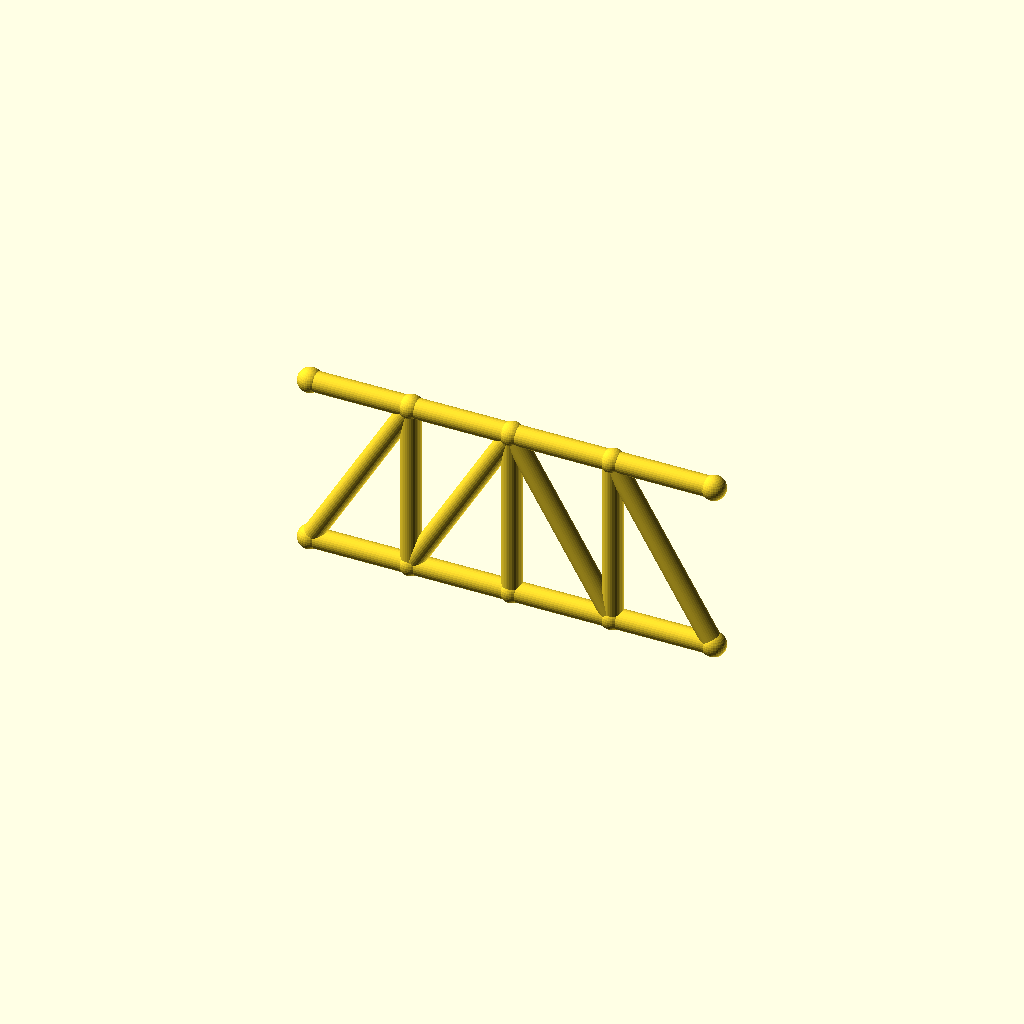
Cell 1 — every parameter at its default value.
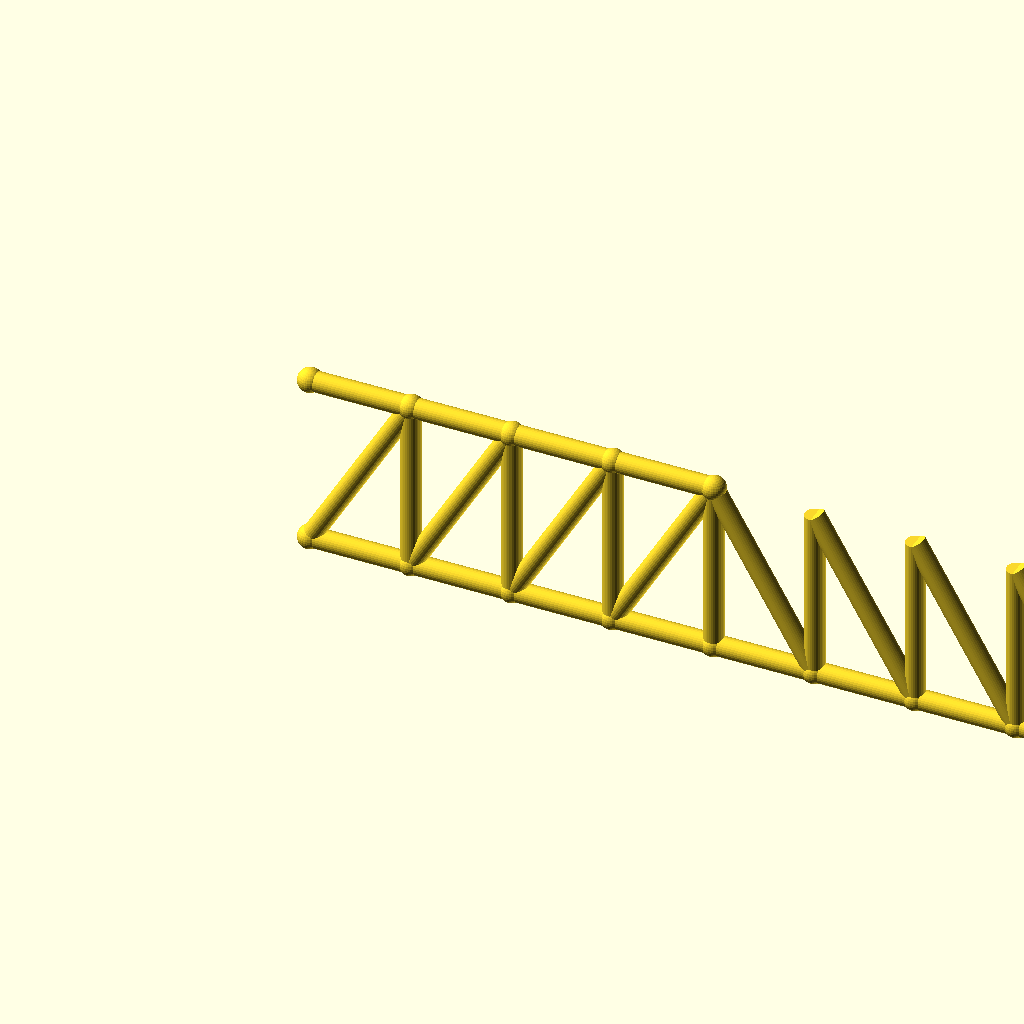
Cell 2: the same model with panels = 8.
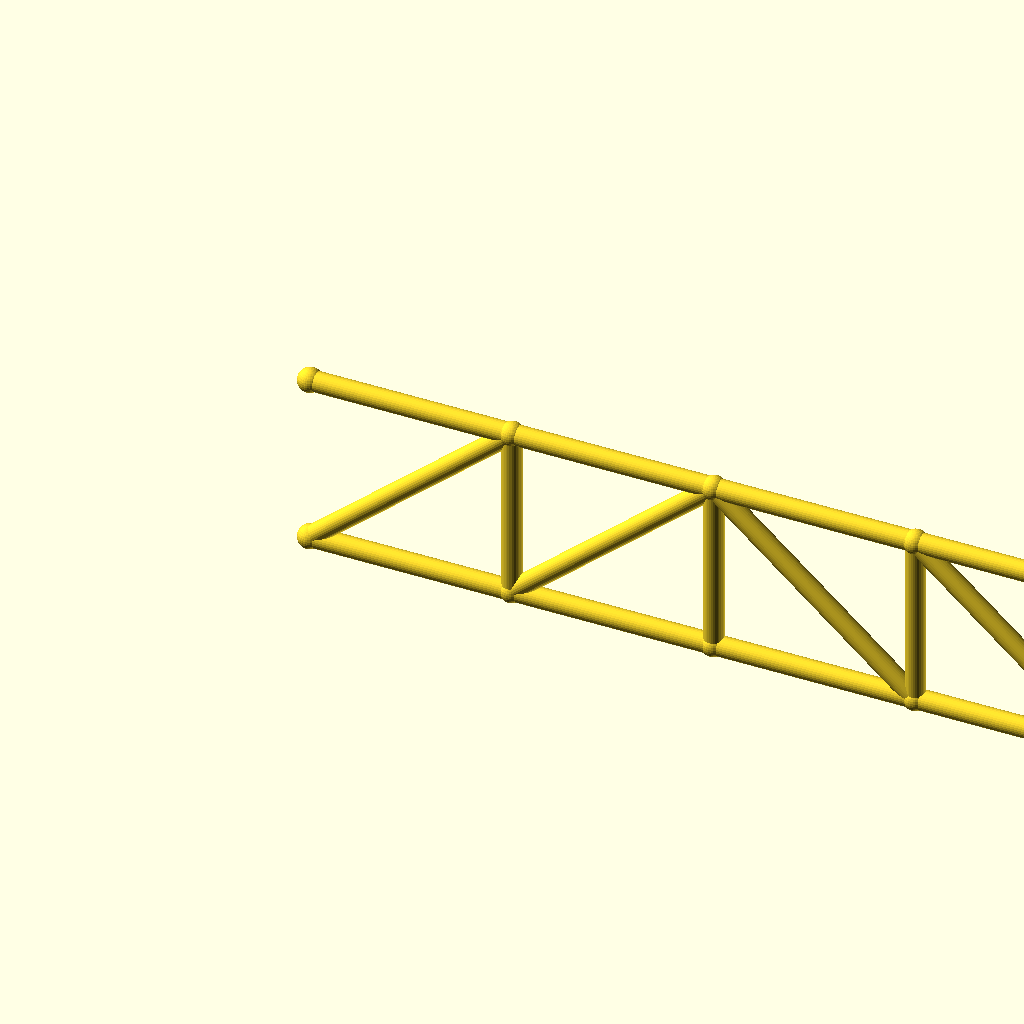
Cell 3 — panel_p set to 70, the other parameters unchanged.
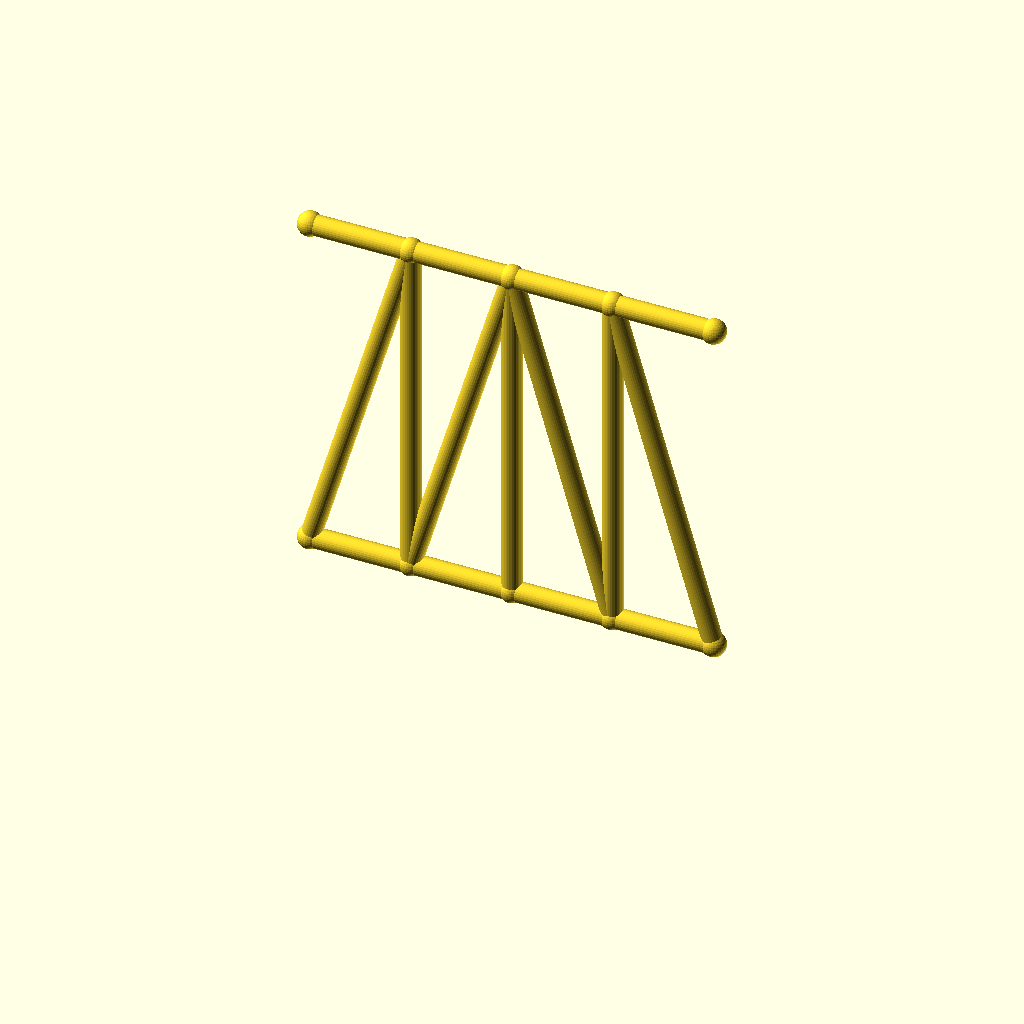
Cell 4 — frame_h set to 120, the other parameters unchanged.
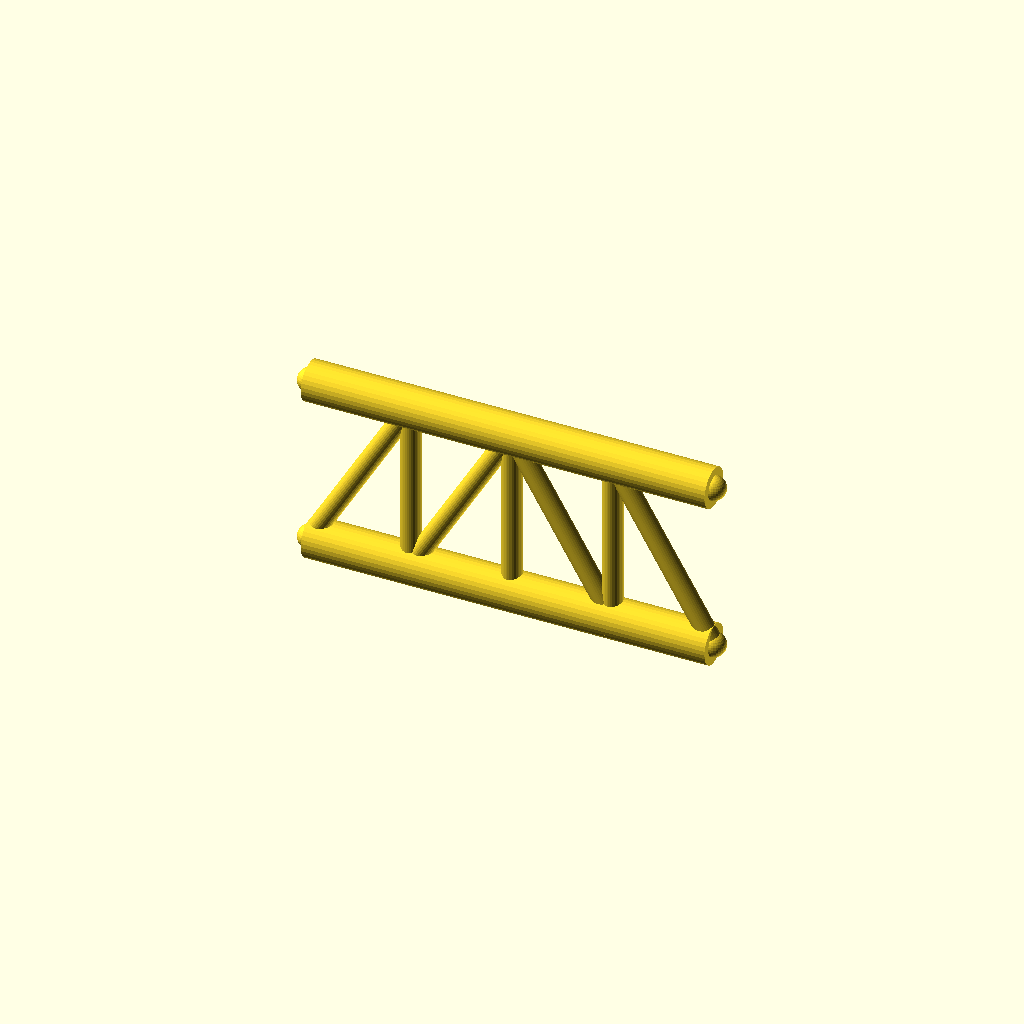
Cell 5: the same model with chord_r = 7.
All cells are drawn from one camera (rotation 55°, 0°, 25°, orthographic, colour scheme Cornfield), so only the parameter changes between them.
OpenSCAD source file optional_data/gen2/trusses/part_0037.scad:
$fn = 32;

// ----------------------------------------------------------------------
// Pratt truss: span 140 mm, height 60 mm, 4 equal panels
// ----------------------------------------------------------------------

// --- parameters (mm) ---
panels = 4;               // number of equal panels
panel_p = 35;             // panel length, X
span = 140;               // span between the end joints
frame_h = 60;             // truss height, Z
chord_r = 3.5;            // chord member radius
diag_r = 3.4;             // diagonal member radius
vert_r = 3.4;             // vertical post radius
joint_r = 4.2;            // joint ball radius

module member(a, b, r) {
  /* rod: cylinder from joint a to joint b */
  d = b - a;
  length = norm(d);
  translate(a) rotate([0, acos(d[2] / length), atan2(d[1], d[0])])
    cylinder(h = length, r = r);
}

module joint(p, r) {
  /* ball at the joint centre */
  translate(p) sphere(r = r);
}

bottom = [for (i = [0 : panels]) [i * panel_p, 0, 0]];
top = [for (i = [0 : panels]) [i * panel_p, 0, frame_h]];

for (i = [0 : panels - 1]) member(bottom[i], bottom[i + 1], chord_r);
for (i = [0 : 3]) member(top[i], top[i + 1], chord_r);

/* vertical posts */
for (i = [1 : panels - 1]) member(bottom[i], top[i], vert_r);

/* diagonals lean toward mid-span */
for (i = [0 : panels - 1]) {
  if (i < panels / 2) {
    member(bottom[i], top[i + 1], diag_r);
  } else {
    member(top[i], bottom[i + 1], diag_r);
  }
}

/* joint balls */
for (i = [0 : panels]) joint(bottom[i], joint_r);
for (i = [0 : 4]) joint(top[i], joint_r);
Parameter table extracted from the source (name, type, default, range or options):
panels: number, default 4
panel_p: number, default 35
span: number, default 140
frame_h: number, default 60
chord_r: number, default 3.5
diag_r: number, default 3.4
vert_r: number, default 3.4
joint_r: number, default 4.2
